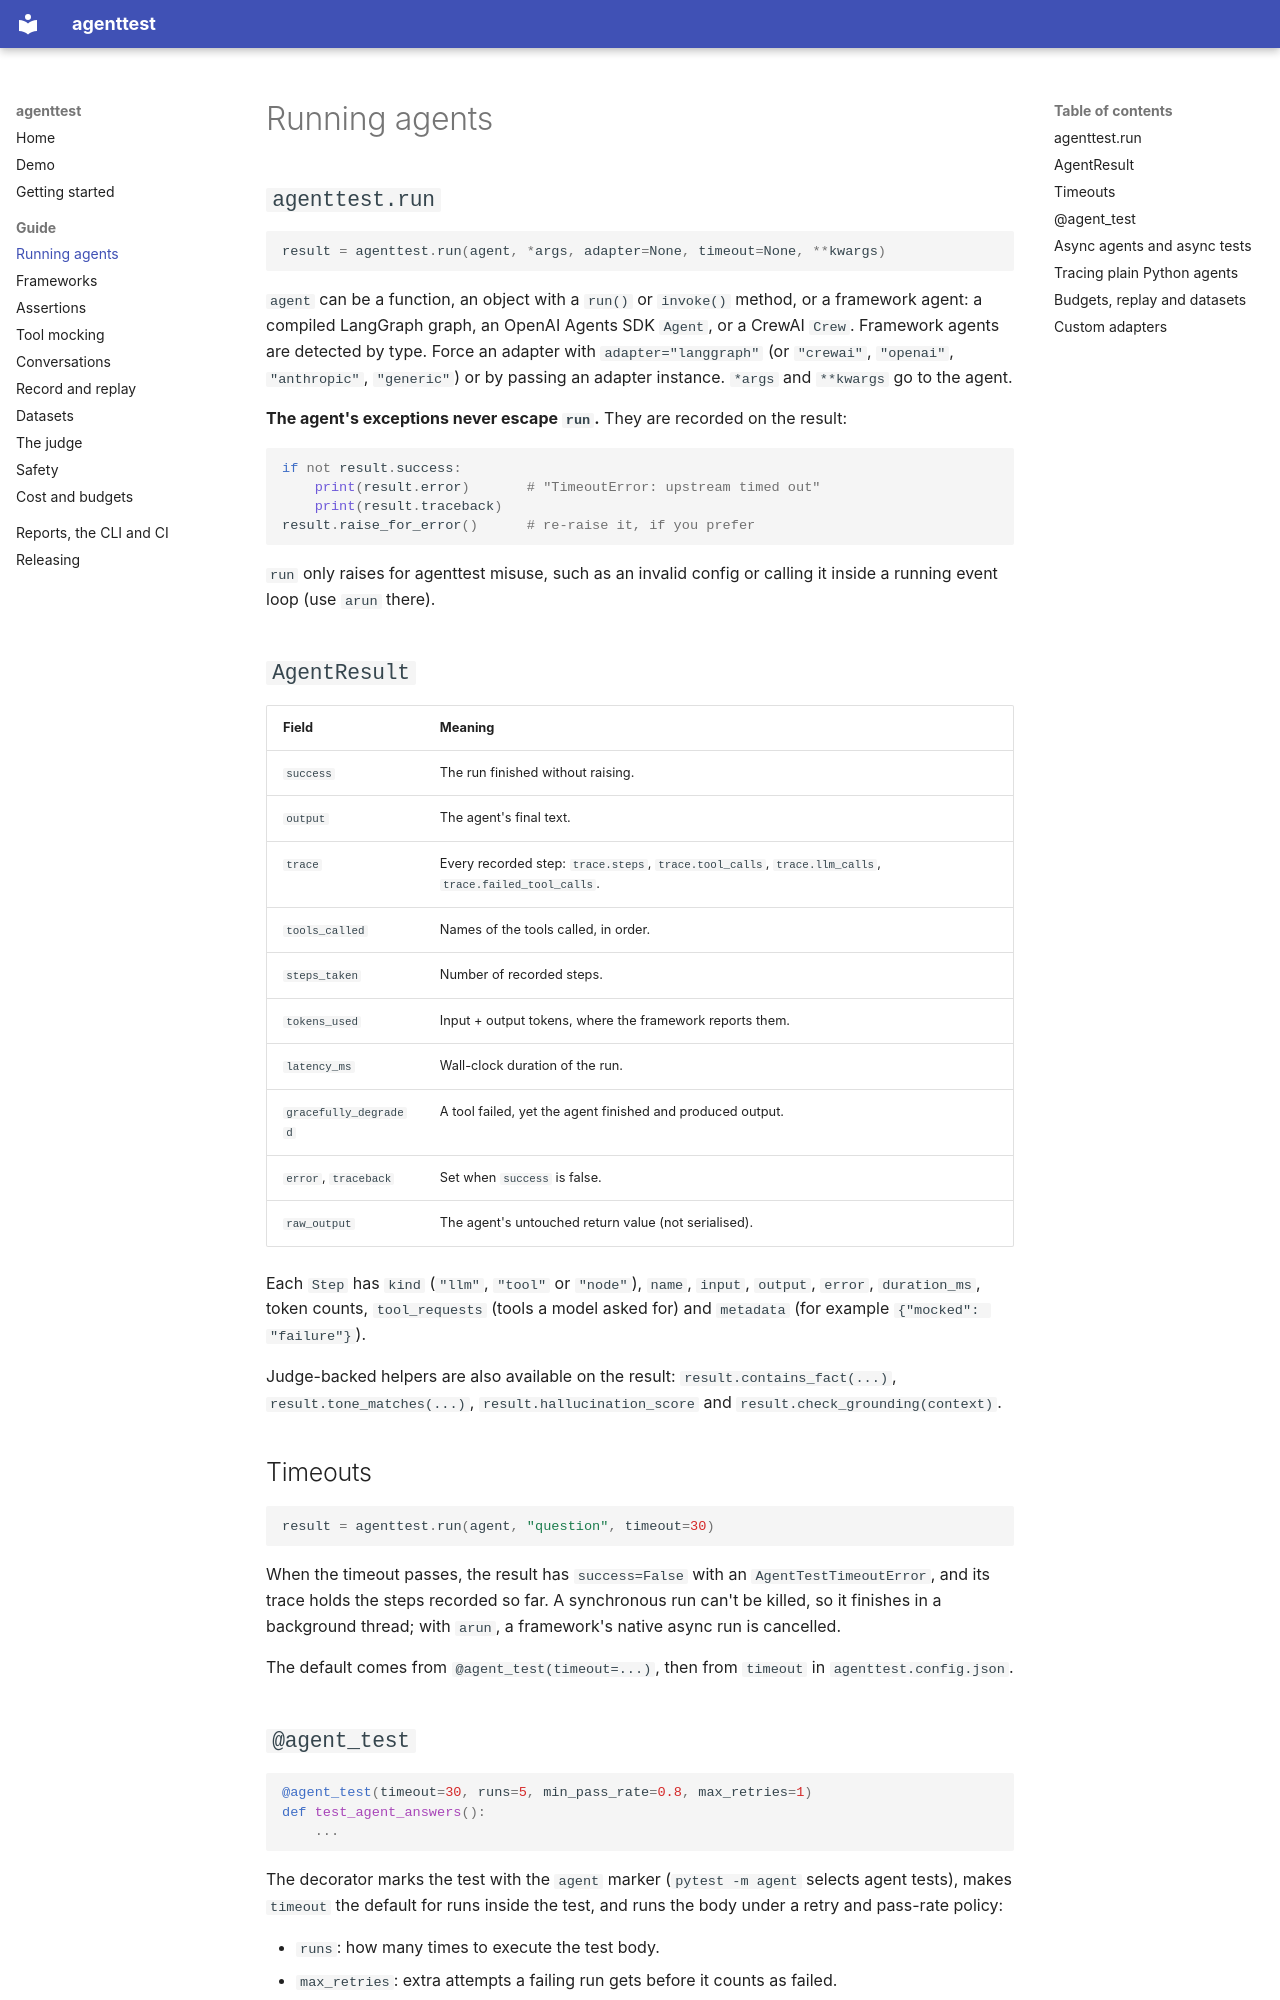

repository: nithinskumar866/agent_test_pip · page: running-agents/index.html · generator: mkdocs

# Running agents

## `agenttest.run`

```python
result = agenttest.run(agent, *args, adapter=None, timeout=None, **kwargs)
```

`agent` can be a function, an object with a `run()` or `invoke()` method, or a framework agent: a
compiled LangGraph graph, an OpenAI Agents SDK `Agent`, or a CrewAI `Crew`. Framework agents are
detected by type. Force an adapter with `adapter="langgraph"` (or `"crewai"`, `"openai"`,
`"anthropic"`, `"generic"`) or by passing an adapter instance. `*args` and `**kwargs` go to the agent.

**The agent's exceptions never escape `run`.** They are recorded on the result:

```python
if not result.success:
    print(result.error)       # "TimeoutError: upstream timed out"
    print(result.traceback)
result.raise_for_error()      # re-raise it, if you prefer
```

`run` only raises for agenttest misuse, such as an invalid config or calling it inside a running
event loop (use `arun` there).

## `AgentResult`

| Field | Meaning |
| :--- | :--- |
| `success` | The run finished without raising. |
| `output` | The agent's final text. |
| `trace` | Every recorded step: `trace.steps`, `trace.tool_calls`, `trace.llm_calls`, `trace.failed_tool_calls`. |
| `tools_called` | Names of the tools called, in order. |
| `steps_taken` | Number of recorded steps. |
| `tokens_used` | Input + output tokens, where the framework reports them. |
| `latency_ms` | Wall-clock duration of the run. |
| `gracefully_degraded` | A tool failed, yet the agent finished and produced output. |
| `error`, `traceback` | Set when `success` is false. |
| `raw_output` | The agent's untouched return value (not serialised). |

Each `Step` has `kind` (`"llm"`, `"tool"` or `"node"`), `name`, `input`, `output`, `error`,
`duration_ms`, token counts, `tool_requests` (tools a model asked for) and `metadata` (for example
`{"mocked": "failure"}`).

Judge-backed helpers are also available on the result: `result.contains_fact(...)`,
`result.tone_matches(...)`, `result.hallucination_score` and `result.check_grounding(context)`.

## Timeouts

```python
result = agenttest.run(agent, "question", timeout=30)
```

When the timeout passes, the result has `success=False` with an `AgentTestTimeoutError`, and its trace
holds the steps recorded so far. A synchronous run can't be killed, so it finishes in a background
thread; with `arun`, a framework's native async run is cancelled.

The default comes from `@agent_test(timeout=...)`, then from `timeout` in `agenttest.config.json`.
